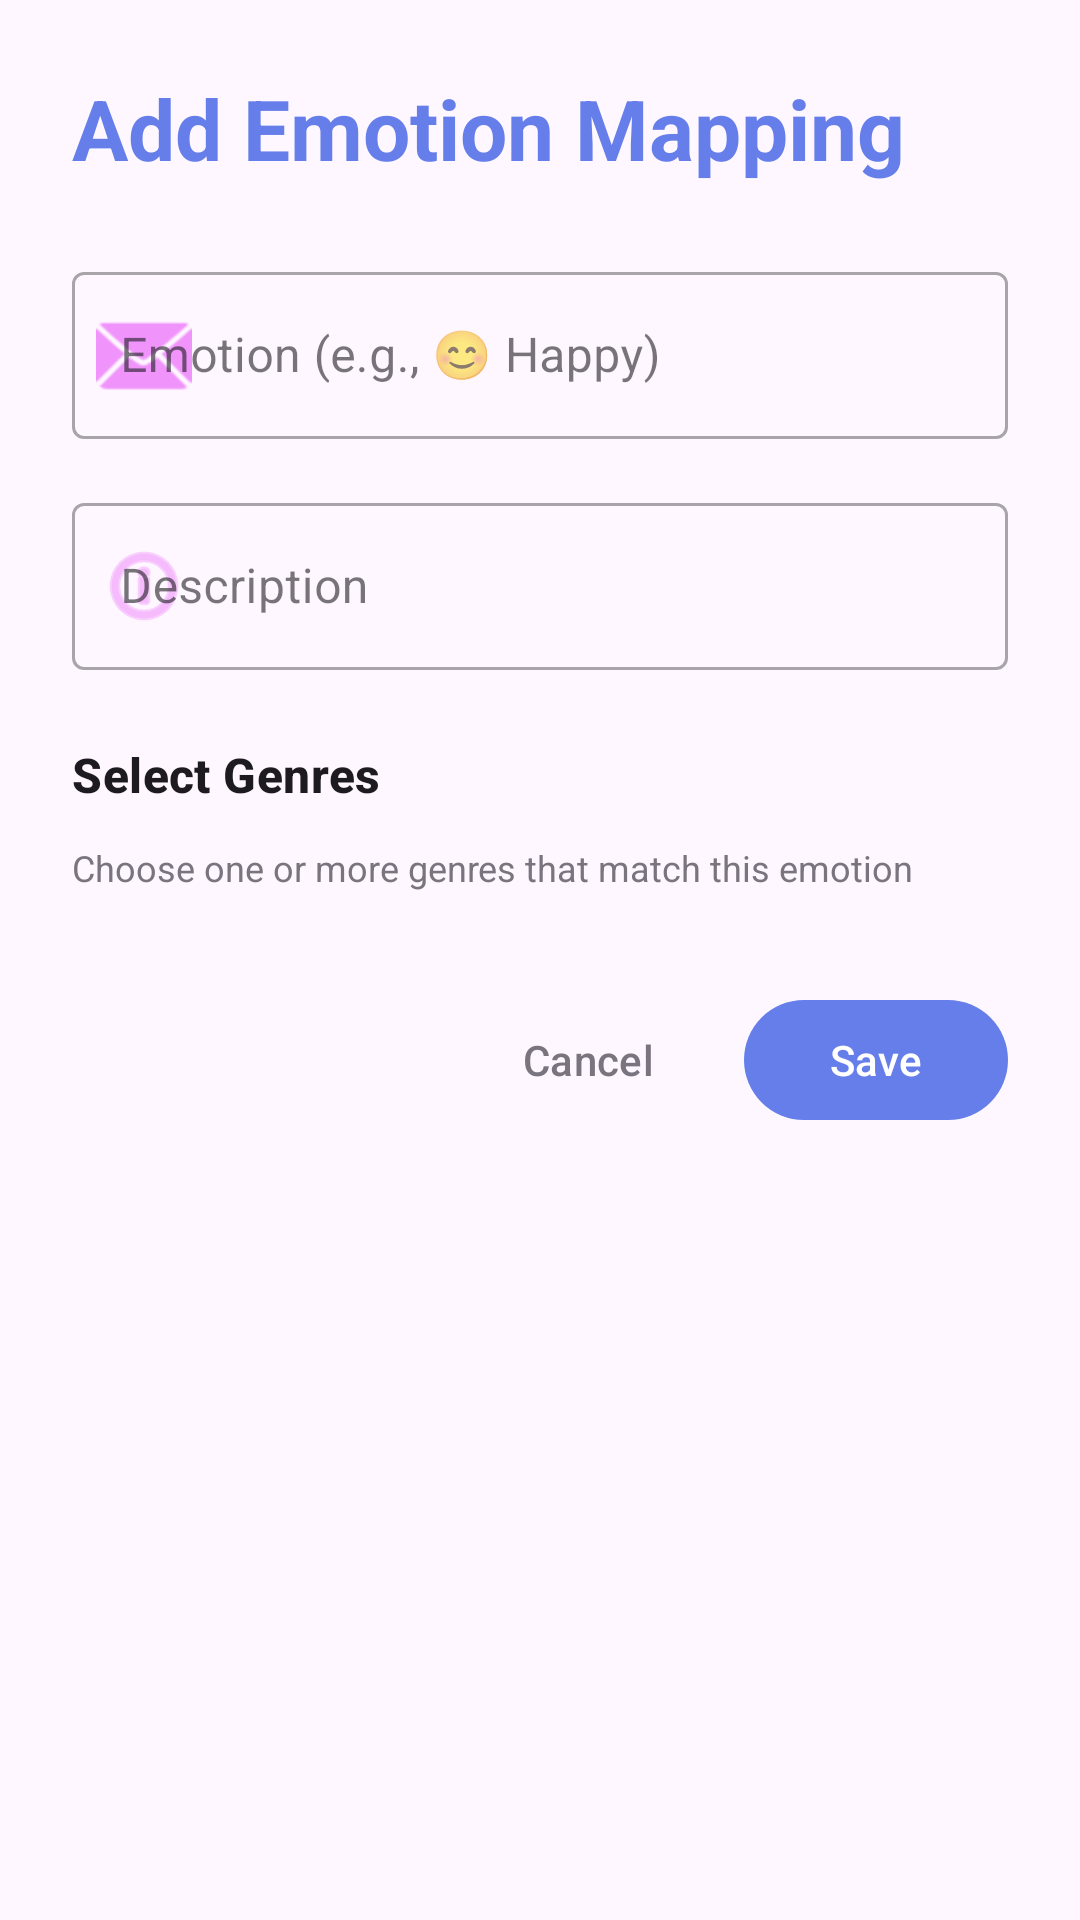

Reconstruct the res/layout file that produces this screen, plus the resources it refers to.
<!-- AndroidManifest.xml: application theme Theme.MoodMuse -->
<!-- res/layout/dialog_emotion_mapping.xml -->
<?xml version="1.0" encoding="utf-8"?>
<androidx.core.widget.NestedScrollView xmlns:android="http://schemas.android.com/apk/res/android"
    xmlns:app="http://schemas.android.com/apk/res-auto"
    android:layout_width="match_parent"
    android:layout_height="wrap_content"
    android:padding="24dp">

    <LinearLayout
        android:layout_width="match_parent"
        android:layout_height="wrap_content"
        android:orientation="vertical">

        
        <TextView
            android:id="@+id/tvDialogTitle"
            android:layout_width="wrap_content"
            android:layout_height="wrap_content"
            android:text="Add Emotion Mapping"
            android:textAppearance="@style/TextAppearance.Material3.HeadlineMedium"
            android:textStyle="bold"
            android:textColor="@color/admin_gradient_start"
            android:layout_marginBottom="24dp" />

        
        <com.google.android.material.textfield.TextInputLayout
            android:layout_width="match_parent"
            android:layout_height="wrap_content"
            android:hint="Emotion (e.g., 😊 Happy)"
            app:startIconDrawable="@android:drawable/ic_dialog_email"
            app:startIconTint="@color/admin_accent"
            style="@style/Widget.MaterialComponents.TextInputLayout.OutlinedBox">

            <com.google.android.material.textfield.TextInputEditText
                android:id="@+id/etEmotion"
                android:layout_width="match_parent"
                android:layout_height="wrap_content"
                android:inputType="text"
                android:maxLines="1" />
        </com.google.android.material.textfield.TextInputLayout>

        
        <com.google.android.material.textfield.TextInputLayout
            android:layout_width="match_parent"
            android:layout_height="wrap_content"
            android:hint="Description"
            android:layout_marginTop="16dp"
            app:startIconDrawable="@android:drawable/ic_menu_info_details"
            app:startIconTint="@color/admin_accent"
            style="@style/Widget.MaterialComponents.TextInputLayout.OutlinedBox">

            <com.google.android.material.textfield.TextInputEditText
                android:id="@+id/etDescription"
                android:layout_width="match_parent"
                android:layout_height="wrap_content"
                android:inputType="textMultiLine"
                android:maxLines="3" />
        </com.google.android.material.textfield.TextInputLayout>

        
        <TextView
            android:layout_width="wrap_content"
            android:layout_height="wrap_content"
            android:text="Select Genres"
            android:textAppearance="@style/TextAppearance.Material3.TitleMedium"
            android:textStyle="bold"
            android:layout_marginTop="24dp"
            android:layout_marginBottom="12dp" />

        <TextView
            android:layout_width="wrap_content"
            android:layout_height="wrap_content"
            android:text="Choose one or more genres that match this emotion"
            android:textSize="12sp"
            android:textColor="@color/md_theme_outline"
            android:layout_marginBottom="8dp" />

        
        <com.google.android.material.chip.ChipGroup
            android:id="@+id/chipGroupGenres"
            android:layout_width="match_parent"
            android:layout_height="wrap_content"
            app:chipSpacingHorizontal="8dp"
            app:chipSpacingVertical="4dp"
            app:singleSelection="false" />

        
        <LinearLayout
            android:layout_width="match_parent"
            android:layout_height="wrap_content"
            android:orientation="horizontal"
            android:gravity="end"
            android:layout_marginTop="24dp">

            <com.google.android.material.button.MaterialButton
                android:id="@+id/btnCancel"
                style="@style/Widget.Material3.Button.TextButton"
                android:layout_width="wrap_content"
                android:layout_height="wrap_content"
                android:text="Cancel"
                android:textColor="@color/md_theme_outline" />

            <com.google.android.material.button.MaterialButton
                android:id="@+id/btnSave"
                android:layout_width="wrap_content"
                android:layout_height="wrap_content"
                android:text="Save"
                android:layout_marginStart="8dp"
                app:backgroundTint="@color/admin_gradient_start" />
        </LinearLayout>

    </LinearLayout>

</androidx.core.widget.NestedScrollView>
<!-- resources referenced by this layout -->
<resources>
  <color name="admin_accent">#f093fb</color>
  <color name="admin_gradient_start">#667eea</color>
  <color name="md_theme_outline">#79747E</color>
  <style name="Theme.MoodMuse" parent="Base.Theme.MoodMuse" />
  <style name="Base.Theme.MoodMuse" parent="Theme.Material3.DayNight.NoActionBar">
          <item name="colorPrimary">@color/md_theme_primary</item>
          <item name="colorOnPrimary">@color/md_theme_onPrimary</item>
          <item name="colorPrimaryContainer">@color/md_theme_primaryContainer</item>
          <item name="colorOnPrimaryContainer">@color/md_theme_onPrimaryContainer</item>
  
          <item name="colorSecondary">@color/md_theme_secondary</item>
          <item name="colorOnSecondary">@color/md_theme_onSecondary</item>
          <item name="colorSecondaryContainer">@color/md_theme_secondaryContainer</item>
          <item name="colorOnSecondaryContainer">@color/md_theme_onSecondaryContainer</item>
  
          <item name="colorTertiary">@color/md_theme_tertiary</item>
          <item name="colorOnTertiary">@color/md_theme_onTertiary</item>
          <item name="colorTertiaryContainer">@color/md_theme_tertiaryContainer</item>
          <item name="colorOnTertiaryContainer">@color/md_theme_onTertiaryContainer</item>
  
          <item name="colorError">@color/md_theme_error</item>
          <item name="colorOnError">@color/md_theme_onError</item>
          <item name="colorErrorContainer">@color/md_theme_errorContainer</item>
          <item name="colorOnErrorContainer">@color/md_theme_onErrorContainer</item>
  
          <item name="android:statusBarColor" tools:targetApi="l">@color/md_theme_primary</item>
      </style>
  <color name="md_theme_primary">#6750A4</color>
  <color name="md_theme_onPrimary">#FFFFFF</color>
  <color name="md_theme_primaryContainer">#EADDFF</color>
  <color name="md_theme_onPrimaryContainer">#21005D</color>
  <color name="md_theme_secondary">#625B71</color>
  <color name="md_theme_onSecondary">#FFFFFF</color>
  <color name="md_theme_secondaryContainer">#E8DEF8</color>
  <color name="md_theme_onSecondaryContainer">#1D192B</color>
  <color name="md_theme_tertiary">#7D5260</color>
  <color name="md_theme_onTertiary">#FFFFFF</color>
  <color name="md_theme_tertiaryContainer">#FFD8E4</color>
  <color name="md_theme_onTertiaryContainer">#31111D</color>
  <color name="md_theme_error">#B3261E</color>
  <color name="md_theme_onError">#FFFFFF</color>
  <color name="md_theme_errorContainer">#F9DEDC</color>
  <color name="md_theme_onErrorContainer">#410E0B</color>
</resources>
